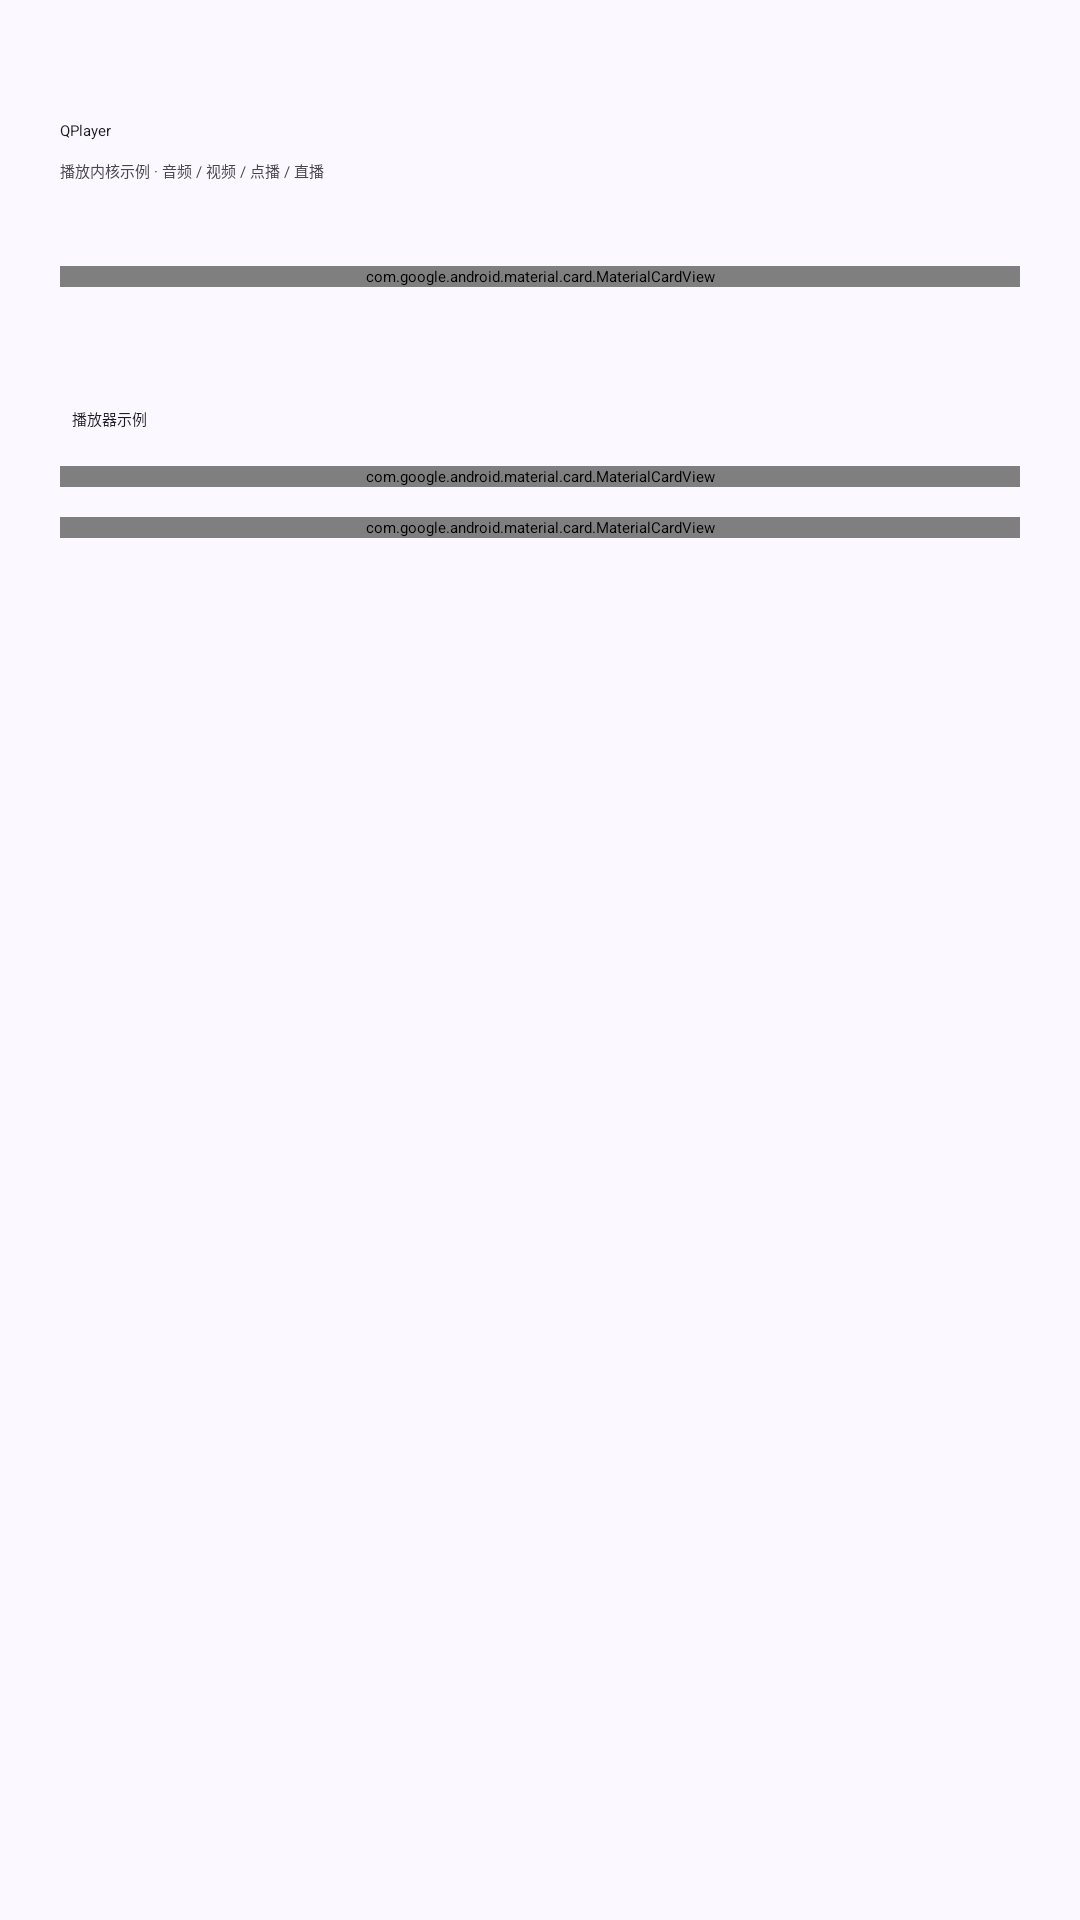

The Android layout XML behind this screen, and the referenced resources:
<!-- AndroidManifest.xml: application theme Theme.QPlayer -->
<!-- res/layout/activity_main.xml -->
<?xml version="1.0" encoding="utf-8"?>
<androidx.core.widget.NestedScrollView xmlns:android="http://schemas.android.com/apk/res/android"
    xmlns:app="http://schemas.android.com/apk/res-auto"
    xmlns:tools="http://schemas.android.com/tools"
    android:layout_width="match_parent"
    android:layout_height="match_parent"
    android:background="?attr/colorSurface"
    android:clipToPadding="false"
    android:fillViewport="true"
    tools:context=".MainActivity">

    <LinearLayout
        android:layout_width="match_parent"
        android:layout_height="wrap_content"
        android:orientation="vertical"
        android:paddingStart="20dp"
        android:paddingTop="40dp"
        android:paddingEnd="20dp"
        android:paddingBottom="32dp">

        <TextView
            android:layout_width="wrap_content"
            android:layout_height="wrap_content"
            android:text="@string/demo_home_title"
            android:textAppearance="?attr/textAppearanceDisplaySmall"
            android:textColor="?attr/colorOnSurface" />

        <TextView
            android:layout_width="wrap_content"
            android:layout_height="wrap_content"
            android:layout_marginTop="6dp"
            android:layout_marginBottom="28dp"
            android:text="@string/demo_home_subtitle"
            android:textAppearance="?attr/textAppearanceBodyMedium"
            android:textColor="?attr/colorOnSurfaceVariant" />

        
        <com.google.android.material.card.MaterialCardView
            android:id="@+id/audioCard"
            style="?attr/materialCardViewFilledStyle"
            android:layout_width="match_parent"
            android:layout_height="wrap_content"
            android:layout_marginBottom="12dp"
            android:clickable="true"
            android:focusable="true"
            app:cardBackgroundColor="?attr/colorPrimaryContainer"
            app:cardCornerRadius="28dp"
            app:cardElevation="0dp">

            <LinearLayout
                android:layout_width="match_parent"
                android:layout_height="wrap_content"
                android:gravity="center_vertical"
                android:orientation="horizontal"
                android:padding="22dp">

                <FrameLayout
                    android:layout_width="56dp"
                    android:layout_height="56dp"
                    android:background="@drawable/bg_icon_badge"
                    android:backgroundTint="?attr/colorOnPrimaryContainer">

                    <ImageView
                        android:layout_width="26dp"
                        android:layout_height="26dp"
                        android:layout_gravity="center"
                        android:contentDescription="@null"
                        android:src="@drawable/ic_baseline_play_arrow_24"
                        app:tint="?attr/colorPrimaryContainer" />
                </FrameLayout>

                <LinearLayout
                    android:layout_width="0dp"
                    android:layout_height="wrap_content"
                    android:layout_marginStart="16dp"
                    android:layout_weight="1"
                    android:orientation="vertical">

                    <TextView
                        android:layout_width="wrap_content"
                        android:layout_height="wrap_content"
                        android:text="@string/demo_audio_title"
                        android:textAppearance="?attr/textAppearanceTitleLarge"
                        android:textColor="?attr/colorOnPrimaryContainer" />

                    <TextView
                        android:layout_width="wrap_content"
                        android:layout_height="wrap_content"
                        android:layout_marginTop="2dp"
                        android:text="@string/demo_audio_desc"
                        android:textAppearance="?attr/textAppearanceBodySmall"
                        android:textColor="?attr/colorOnPrimaryContainer" />
                </LinearLayout>

                <ImageView
                    android:layout_width="22dp"
                    android:layout_height="22dp"
                    android:contentDescription="@null"
                    android:src="@drawable/ic_chevron_right"
                    app:tint="?attr/colorOnPrimaryContainer" />
            </LinearLayout>
        </com.google.android.material.card.MaterialCardView>

        <TextView
            android:layout_width="wrap_content"
            android:layout_height="wrap_content"
            android:layout_marginStart="4dp"
            android:layout_marginTop="28dp"
            android:layout_marginBottom="12dp"
            android:text="@string/demo_section_players"
            android:textAppearance="?attr/textAppearanceTitleMedium"
            android:textColor="?attr/colorOnSurface" />

        <com.google.android.material.card.MaterialCardView
            android:id="@+id/vodCard"
            style="?attr/materialCardViewFilledStyle"
            android:layout_width="match_parent"
            android:layout_height="wrap_content"
            android:layout_marginBottom="10dp"
            android:clickable="true"
            android:focusable="true"
            app:cardBackgroundColor="?attr/colorSurfaceContainerHigh"
            app:cardCornerRadius="20dp"
            app:cardElevation="0dp">

            <LinearLayout
                android:layout_width="match_parent"
                android:layout_height="wrap_content"
                android:gravity="center_vertical"
                android:orientation="horizontal"
                android:paddingHorizontal="18dp"
                android:paddingVertical="16dp">

                <FrameLayout
                    android:layout_width="44dp"
                    android:layout_height="44dp"
                    android:background="@drawable/bg_icon_badge"
                    android:backgroundTint="?attr/colorTertiaryContainer">

                    <ImageView
                        android:layout_width="22dp"
                        android:layout_height="22dp"
                        android:layout_gravity="center"
                        android:contentDescription="@null"
                        android:src="@drawable/ic_player_quality"
                        app:tint="?attr/colorOnTertiaryContainer" />
                </FrameLayout>

                <LinearLayout
                    android:layout_width="0dp"
                    android:layout_height="wrap_content"
                    android:layout_marginStart="14dp"
                    android:layout_weight="1"
                    android:orientation="vertical">

                    <TextView
                        android:layout_width="wrap_content"
                        android:layout_height="wrap_content"
                        android:text="@string/demo_vod_title"
                        android:textAppearance="?attr/textAppearanceTitleMedium"
                        android:textColor="?attr/colorOnSurface" />

                    <TextView
                        android:layout_width="wrap_content"
                        android:layout_height="wrap_content"
                        android:layout_marginTop="2dp"
                        android:text="@string/demo_vod_desc"
                        android:textAppearance="?attr/textAppearanceBodySmall"
                        android:textColor="?attr/colorOnSurfaceVariant" />
                </LinearLayout>

                <ImageView
                    android:layout_width="20dp"
                    android:layout_height="20dp"
                    android:contentDescription="@null"
                    android:src="@drawable/ic_chevron_right"
                    app:tint="?attr/colorOnSurfaceVariant" />
            </LinearLayout>
        </com.google.android.material.card.MaterialCardView>

        <com.google.android.material.card.MaterialCardView
            android:id="@+id/cctvCard"
            style="?attr/materialCardViewFilledStyle"
            android:layout_width="match_parent"
            android:layout_height="wrap_content"
            android:clickable="true"
            android:focusable="true"
            app:cardBackgroundColor="?attr/colorSurfaceContainerHigh"
            app:cardCornerRadius="20dp"
            app:cardElevation="0dp">

            <LinearLayout
                android:layout_width="match_parent"
                android:layout_height="wrap_content"
                android:gravity="center_vertical"
                android:orientation="horizontal"
                android:paddingHorizontal="18dp"
                android:paddingVertical="16dp">

                <FrameLayout
                    android:layout_width="44dp"
                    android:layout_height="44dp"
                    android:background="@drawable/bg_icon_badge"
                    android:backgroundTint="?attr/colorTertiaryContainer">

                    <ImageView
                        android:layout_width="22dp"
                        android:layout_height="22dp"
                        android:layout_gravity="center"
                        android:contentDescription="@null"
                        android:src="@drawable/ic_player_list"
                        app:tint="?attr/colorOnTertiaryContainer" />
                </FrameLayout>

                <LinearLayout
                    android:layout_width="0dp"
                    android:layout_height="wrap_content"
                    android:layout_marginStart="14dp"
                    android:layout_weight="1"
                    android:orientation="vertical">

                    <TextView
                        android:layout_width="wrap_content"
                        android:layout_height="wrap_content"
                        android:text="@string/demo_cctv_title"
                        android:textAppearance="?attr/textAppearanceTitleMedium"
                        android:textColor="?attr/colorOnSurface" />

                    <TextView
                        android:layout_width="wrap_content"
                        android:layout_height="wrap_content"
                        android:layout_marginTop="2dp"
                        android:text="@string/demo_cctv_desc"
                        android:textAppearance="?attr/textAppearanceBodySmall"
                        android:textColor="?attr/colorOnSurfaceVariant" />
                </LinearLayout>

                <ImageView
                    android:layout_width="20dp"
                    android:layout_height="20dp"
                    android:contentDescription="@null"
                    android:src="@drawable/ic_chevron_right"
                    app:tint="?attr/colorOnSurfaceVariant" />
            </LinearLayout>
        </com.google.android.material.card.MaterialCardView>

    </LinearLayout>
</androidx.core.widget.NestedScrollView>
<!-- resources referenced by this layout -->
<resources>
  <!-- drawable bg_icon_badge (drawable) -->
  <?xml version="1.0" encoding="utf-8"?>
  <shape xmlns:android="http://schemas.android.com/apk/res/android"
      android:shape="oval">
      <solid android:color="#FFFFFFFF" />
  </shape>
  <!-- drawable ic_chevron_right (drawable) -->
  <?xml version="1.0" encoding="utf-8"?>
  <vector xmlns:android="http://schemas.android.com/apk/res/android"
      android:width="24dp"
      android:height="24dp"
      android:viewportWidth="24"
      android:viewportHeight="24">
      <path
          android:fillColor="#FFFFFFFF"
          android:pathData="M9.29,6.71a1,1 0,0 1,1.42 0l5,5a1,1 0,0 1,0 1.42l-5,5a1,1 0,0 1,-1.42 -1.42L13.59,12 9.29,8.13a1,1 0,0 1,0 -1.42z" />
  </vector>
  <!-- drawable ic_player_quality (drawable) -->
  <?xml version="1.0" encoding="utf-8"?>
  <vector xmlns:android="http://schemas.android.com/apk/res/android"
      android:width="24dp" android:height="24dp"
      android:viewportWidth="24" android:viewportHeight="24">
      <path android:fillColor="@android:color/white"
          android:pathData="M3,5h18a1,1 0,0 1,1 1v12a1,1 0,0 1,-1 1H3a1,1 0,0 1,-1 -1V6a1,1 0,0 1,1 -1zM4,7v10h16V7H4z" />
      <path android:fillColor="@android:color/white"
          android:pathData="M5.6,15.4V8.6h1.5v2.5h2V8.6H10.6v6.8H9.1v-2.8h-2v2.8zM11.6,15.4V8.6h2.6a2.1,2.1 0,0 1,2.1 2.1v3.6a2.1,2.1 0,0 1,-2.1 2.1zM13.1,14h1.1a0.6,0.6 0,0 0,0.6 -0.6v-3.4a0.6,0.6 0,0 0,-0.6 -0.6H13.1z" />
  </vector>
  <string name="demo_audio_desc">播放列表 · 切歌 · 播放模式 · 后台通知</string>
  <string name="demo_audio_title">音频播放</string>
  <string name="demo_cctv_desc">频道列表 · 线路降级 · 断流重连</string>
  <string name="demo_cctv_title">直播 / 频道</string>
  <string name="demo_home_subtitle">播放内核示例 · 音频 / 视频 / 点播 / 直播</string>
  <string name="demo_home_title">QPlayer</string>
  <string name="demo_section_players">播放器示例</string>
  <string name="demo_vod_desc">手势控制 · 清晰度 · 倍速 · 选集</string>
  <string name="demo_vod_title">点播播放器</string>
  <color name="m3_primary">#FF4655C4</color>
  <color name="m3_on_primary">#FFFFFFFF</color>
  <color name="m3_primary_container">#FFDFE0FF</color>
  <color name="m3_on_primary_container">#FF000F5C</color>
  <color name="m3_secondary">#FF5C5D72</color>
  <color name="m3_on_secondary">#FFFFFFFF</color>
  <color name="m3_secondary_container">#FFE1E0F9</color>
  <color name="m3_on_secondary_container">#FF191A2C</color>
  <color name="m3_tertiary">#FF78536B</color>
  <color name="m3_on_tertiary">#FFFFFFFF</color>
  <color name="m3_tertiary_container">#FFFFD8EE</color>
  <color name="m3_on_tertiary_container">#FF2E1126</color>
  <color name="m3_error">#FFBA1A1A</color>
  <color name="m3_on_error">#FFFFFFFF</color>
  <color name="m3_error_container">#FFFFDAD6</color>
  <color name="m3_on_error_container">#FF410002</color>
  <color name="m3_background">#FFFBF8FF</color>
  <color name="m3_on_background">#FF1B1B21</color>
  <color name="m3_surface">#FFFBF8FF</color>
  <color name="m3_on_surface">#FF1B1B21</color>
  <color name="m3_surface_variant">#FFE3E1EC</color>
  <color name="m3_on_surface_variant">#FF46464F</color>
  <color name="m3_outline">#FF777680</color>
  <color name="m3_outline_variant">#FFC7C5D0</color>
  <color name="m3_surface_container_lowest">#FFFFFFFF</color>
  <color name="m3_surface_container_low">#FFF5F2FA</color>
  <color name="m3_surface_container">#FFEFEDF4</color>
  <color name="m3_surface_container_high">#FFE9E7EF</color>
  <color name="m3_surface_container_highest">#FFE4E1E9</color>
  <color name="qp_text_primary">@color/m3_on_surface</color>
  <color name="qp_text_secondary">@color/m3_on_surface_variant</color>
</resources>
